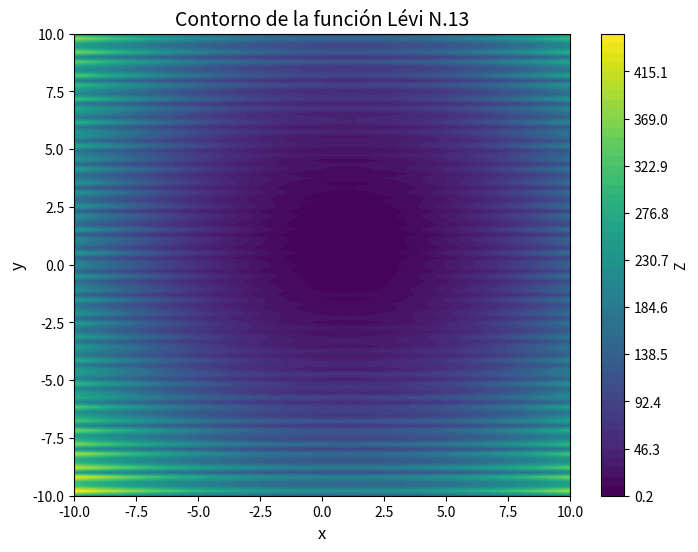

Write Python code to recreate this figure.
import numpy as np
import matplotlib.pyplot as plt

def Levi_functionN13(x,y):
    term1 = np.sin(3 * np.pi * x)**2
    term2 = (x - 1)**2 * (1 + np.sin(3 * np.pi * y)**2)
    term3 = (y - 1)**2 * (1 + np.sin(2 * np.pi * y)**2)
    r = term1 + term2 + term3
    return r


x = np.linspace(-10, 10, 100)
y = np.linspace(-10, 10, 100)
X, Y = np.meshgrid(x, y)
Z = Levi_functionN13(X, Y)


plt.figure(figsize=(8,6))
contour_filled = plt.contourf(X, Y, Z, levels=np.linspace(np.min(Z), np.max(Z), 50), cmap='viridis')
plt.colorbar(contour_filled, label='Z')
# contour_lines = plt.contour(X, Y, Z, levels=np.linspace(np.min(Z), np.max(Z), 50), colors='white', linewidths=0.5)


plt.title('Contorno de la función Lévi N.13', fontsize=14)
plt.xlabel('x', fontsize=12)
plt.ylabel('y', fontsize=12)
plt.xlim([-10, 10])
plt.ylim([-10, 10])
plt.show()